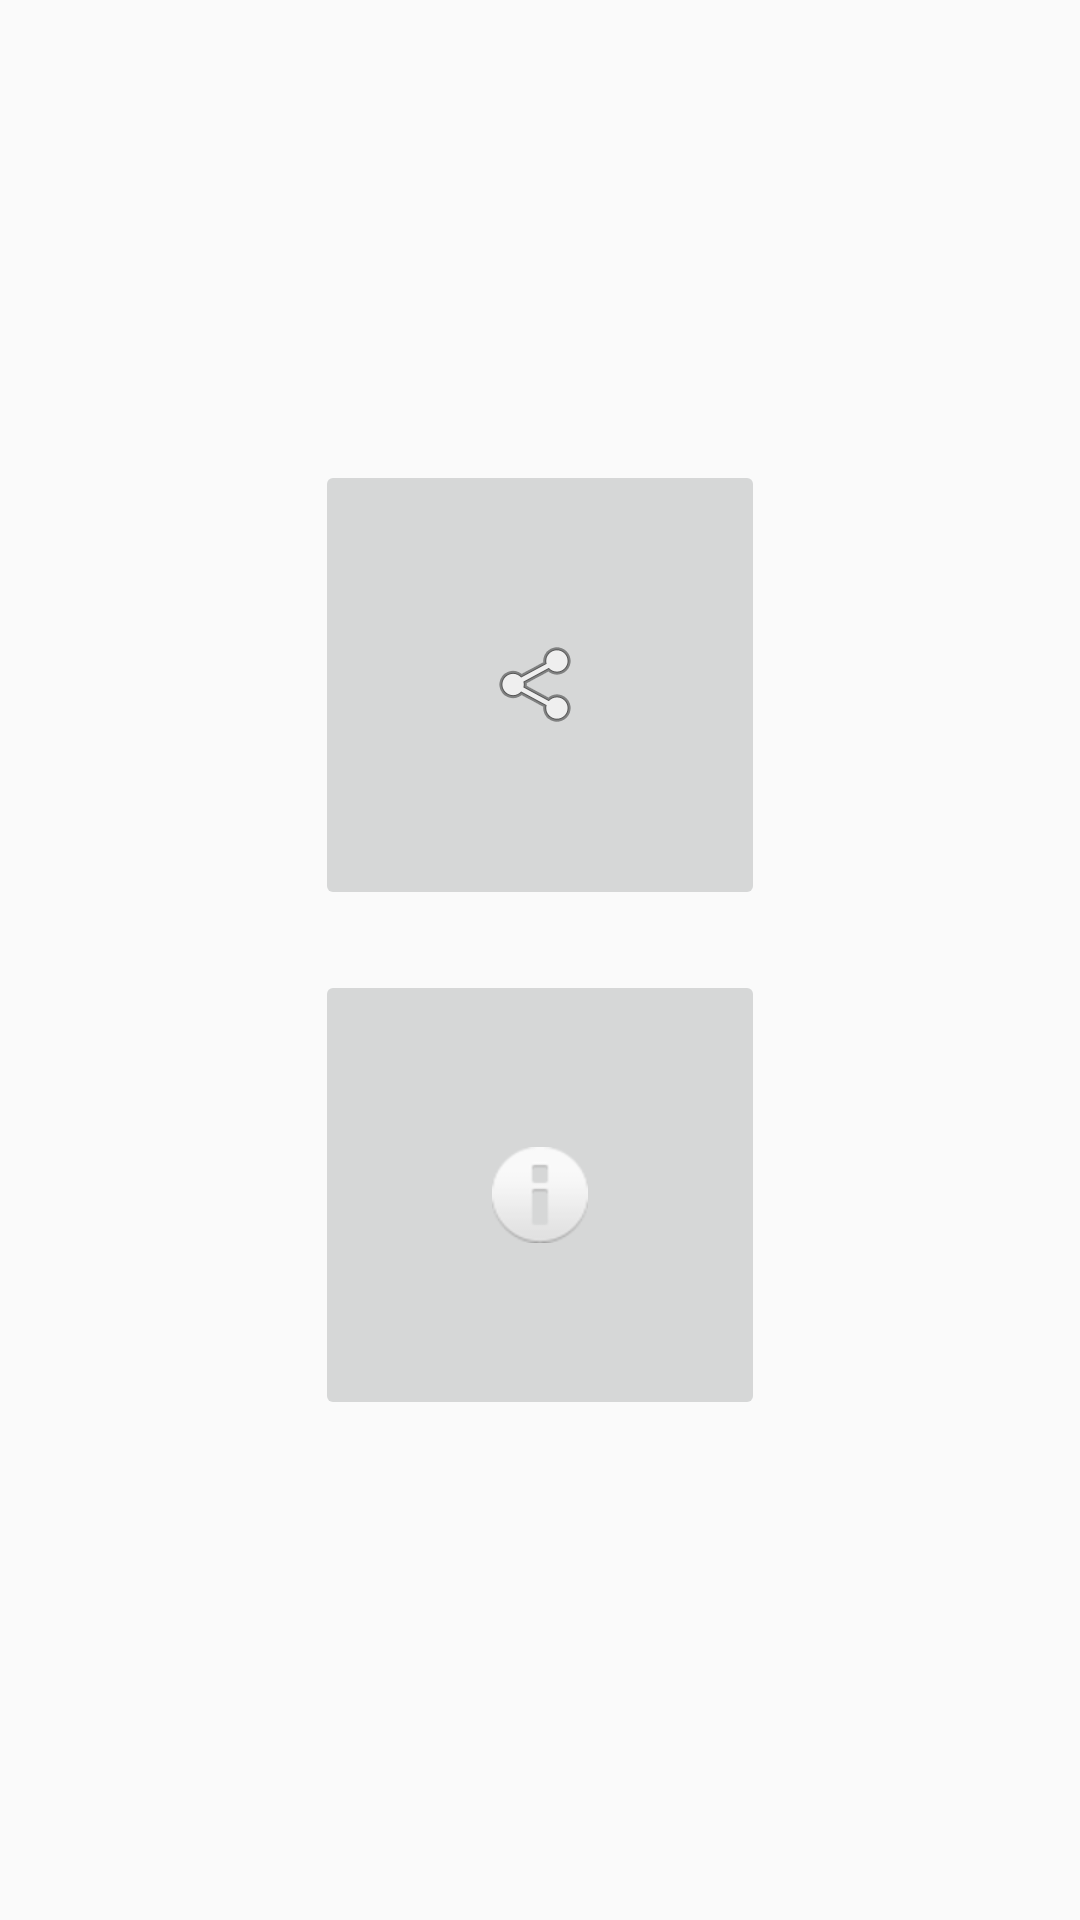

The Android layout XML behind this screen, and the referenced resources:
<!-- AndroidManifest.xml: application theme AppTheme -->
<!-- res/layout/activity_story1.xml -->
<?xml version="1.0" encoding="utf-8"?>
<android.support.constraint.ConstraintLayout
    xmlns:android="http://schemas.android.com/apk/res/android"
    xmlns:app="http://schemas.android.com/apk/res-auto"
    xmlns:tools="http://schemas.android.com/tools"
    android:layout_width="match_parent"
    android:layout_height="match_parent"
    android:padding="@dimen/spacing_margin"
    tools:context=".story1.Story1Activity">

    <ImageButton
        android:id="@+id/story_content"
        android:layout_width="150dp"
        android:layout_height="150dp"
        android:contentDescription="@string/action_story_content"
        android:src="@android:drawable/ic_menu_share"
        app:layout_constraintLeft_toLeftOf="parent"
        app:layout_constraintRight_toRightOf="parent"
        app:layout_constraintTop_toTopOf="parent"
        app:layout_constraintBottom_toBottomOf="parent"
        app:layout_constraintVertical_bias=".3"

         />

    <ImageButton
        android:id="@+id/story_quiz"
        android:layout_width="150dp"
        android:layout_height="150dp"
        android:layout_marginTop="20dp"
        android:contentDescription="@string/action_story_quiz"
        android:src="@android:drawable/ic_dialog_info"
        app:layout_constraintLeft_toLeftOf="parent"
        app:layout_constraintRight_toRightOf="parent"
        app:layout_constraintTop_toBottomOf="@+id/story_content" />
</android.support.constraint.ConstraintLayout>
<!-- resources referenced by this layout -->
<resources>
  <dimen name="spacing_margin">16dp</dimen>
  <string name="action_story_content">The Story</string>
  <string name="action_story_quiz">The Quiz</string>
  <style name="AppTheme" parent="Theme.AppCompat.Light.DarkActionBar">
          
          <item name="colorPrimary">@color/colorPrimary</item>
          <item name="colorPrimaryDark">@color/colorPrimaryDark</item>
          <item name="colorAccent">@color/colorAccent</item>
      </style>
  <color name="colorPrimary">#3F51B5</color>
  <color name="colorPrimaryDark">#303F9F</color>
  <color name="colorAccent">#FF4081</color>
</resources>
